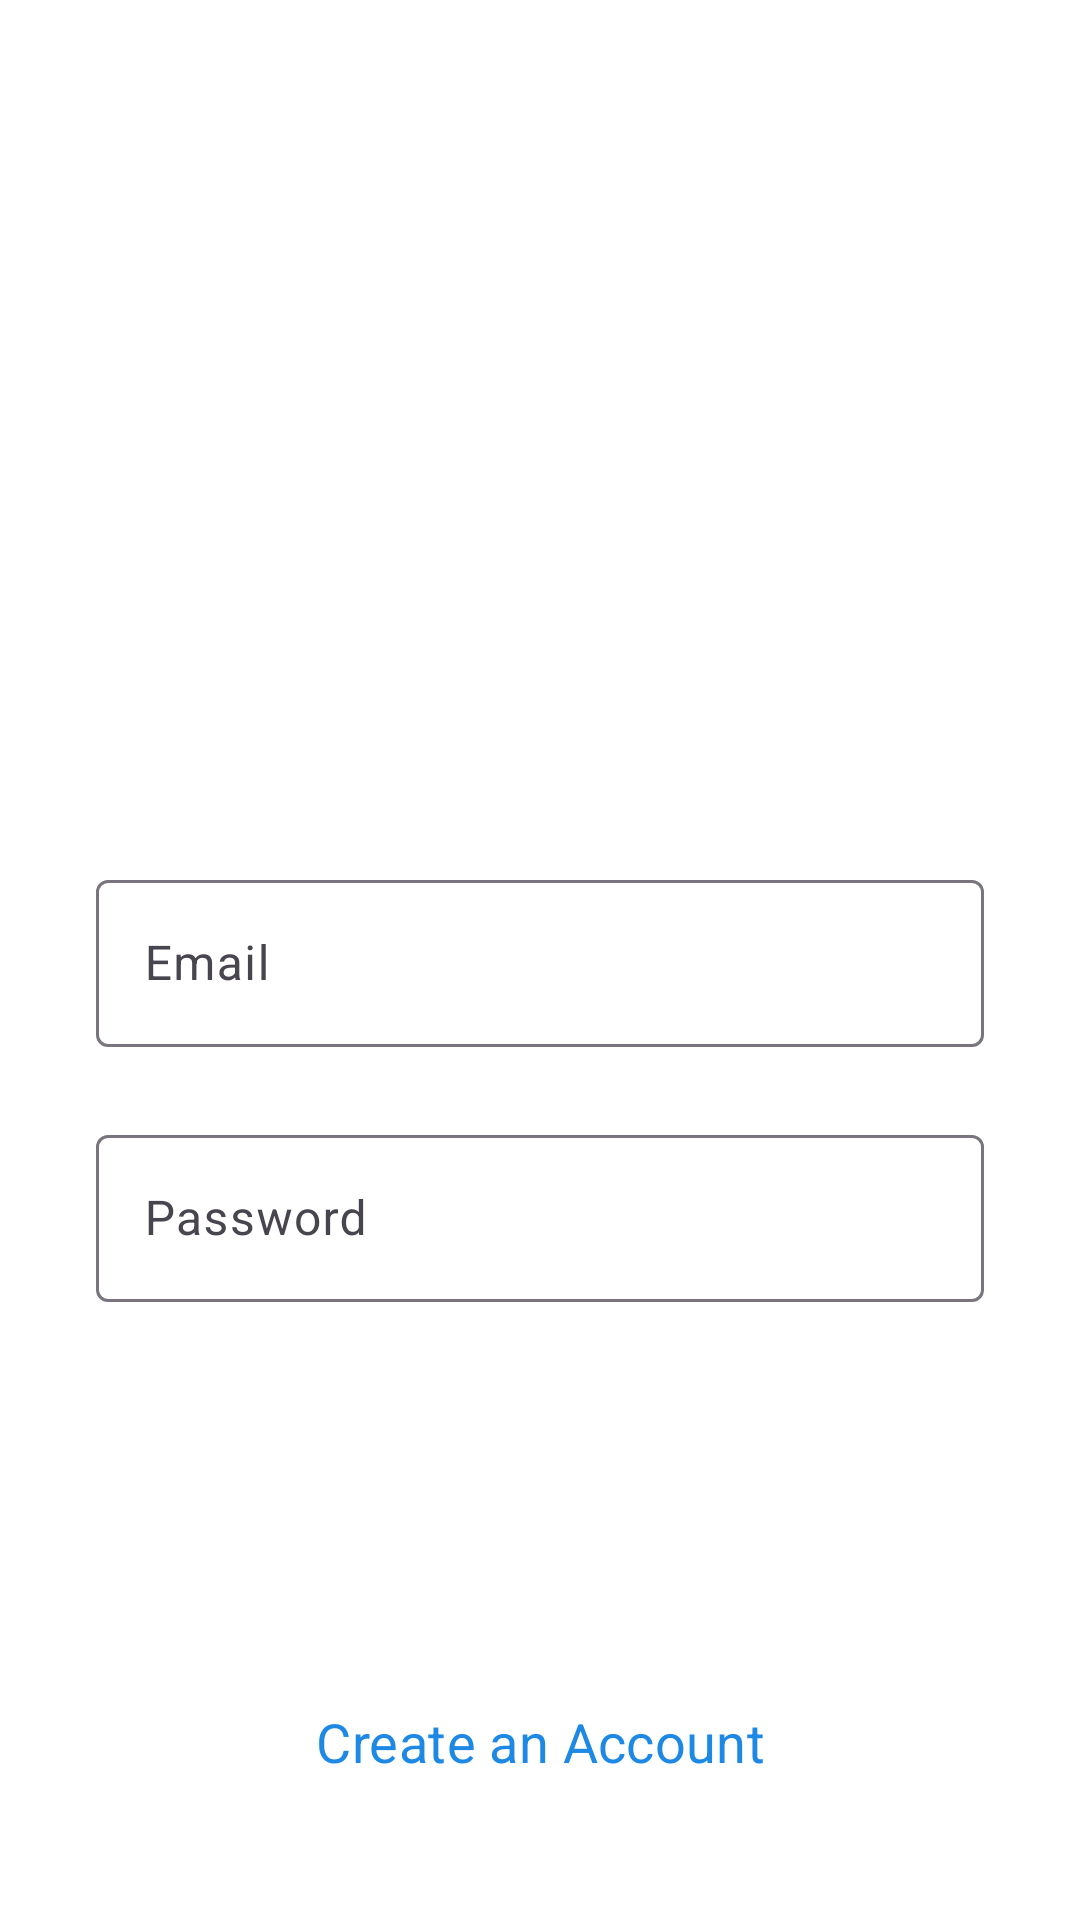

Produce the Android XML layout that renders to this screen, including the resource entries it uses.
<!-- AndroidManifest.xml: application theme Theme.VGram -->
<!-- res/layout/activity_login.xml -->
<?xml version="1.0" encoding="utf-8"?>
<androidx.constraintlayout.widget.ConstraintLayout xmlns:android="http://schemas.android.com/apk/res/android"
    xmlns:app="http://schemas.android.com/apk/res-auto"
    xmlns:tools="http://schemas.android.com/tools"
    android:layout_width="match_parent"
    android:layout_height="match_parent"
    tools:context=".LoginActivity"
    android:background="@color/white">

    <ImageView
        android:id="@+id/profile_image"
        android:layout_width="96dp"
        android:layout_height="96dp"
        android:layout_marginTop="136dp"
        app:layout_constraintEnd_toEndOf="parent"
        app:layout_constraintStart_toStartOf="parent"
        app:layout_constraintTop_toTopOf="parent"
        android:src="@drawable/instagram2"
        app:civ_border_color="@color/black"
        app:civ_border_width="2dp"
        />


    <com.google.android.material.textfield.TextInputLayout
        android:id="@+id/email"
        android:layout_width="match_parent"
        android:layout_height="wrap_content"
        android:layout_marginStart="32dp"
        android:layout_marginTop="56dp"
        android:layout_marginEnd="32dp"
        app:layout_constraintTop_toBottomOf="@id/profile_image"
        app:layout_constraintEnd_toEndOf="parent"
        app:layout_constraintStart_toStartOf="parent"
        android:hint="Email"
        android:visibility="visible"
        tools:layout_editor_absoluteX="16dp"
        tools:layout_editor_absoluteY="363dp">

        <com.google.android.material.textfield.TextInputEditText
            android:layout_width="match_parent"
            android:layout_height="wrap_content"
            android:visibility="visible"
            />
    </com.google.android.material.textfield.TextInputLayout>

    <com.google.android.material.textfield.TextInputLayout
        android:id="@+id/pass"
        android:layout_width="match_parent"
        android:layout_height="wrap_content"
        android:layout_marginStart="32dp"
        android:layout_marginTop="24dp"
        android:layout_marginEnd="32dp"
        app:layout_constraintTop_toBottomOf="@id/email"
        app:layout_constraintEnd_toEndOf="parent"
        app:layout_constraintStart_toStartOf="parent"
        android:hint="Password">

        <com.google.android.material.textfield.TextInputEditText
            android:layout_width="match_parent"
            android:layout_height="wrap_content"
            />

    </com.google.android.material.textfield.TextInputLayout>


    <Button
        android:id="@+id/login_btn"
        style="@style/Widget.Material3.Button.ElevatedButton"
        android:layout_width="0dp"
        android:layout_height="55dp"
        android:layout_marginTop="8dp"
        android:backgroundTint="@color/blue"
        android:text="Login"
        android:textColor="@color/white"
        android:textSize="18sp"
        app:layout_constraintEnd_toEndOf="@+id/pass"
        app:layout_constraintHorizontal_bias="1.0"
        app:layout_constraintStart_toStartOf="@+id/pass"
        app:layout_constraintTop_toBottomOf="@+id/pass" />


    <Button

        style="@style/Widget.Material3.Button.OutlinedButton"
        android:layout_width="0dp"
        android:layout_height="55dp"
        android:layout_marginBottom="32dp"
        android:text="Create an Account"
        android:textColor="@color/blue"
        android:textSize="18sp"
        app:layout_constraintBottom_toBottomOf="parent"
        app:layout_constraintEnd_toEndOf="@+id/login_btn"
        app:layout_constraintStart_toStartOf="@+id/login_btn" />


</androidx.constraintlayout.widget.ConstraintLayout>
<!-- resources referenced by this layout -->
<resources>
  <color name="black">#FF000000</color>
  <color name="blue">#1E88E5</color>
  <color name="white">#FFFFFFFF</color>
  <style name="Theme.VGram" parent="Base.Theme.VGram" />
  <style name="Base.Theme.VGram" parent="Theme.Material3.DayNight.NoActionBar">
          
          
          <item name="android:statusBarColor">@android:color/transparent</item>
          <item name="fontFamily">@font/biorhyme_extrabold</item>
      </style>
</resources>
